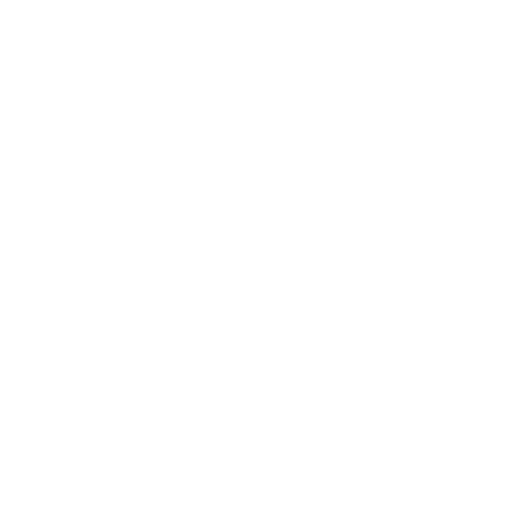
t = 0.00 s
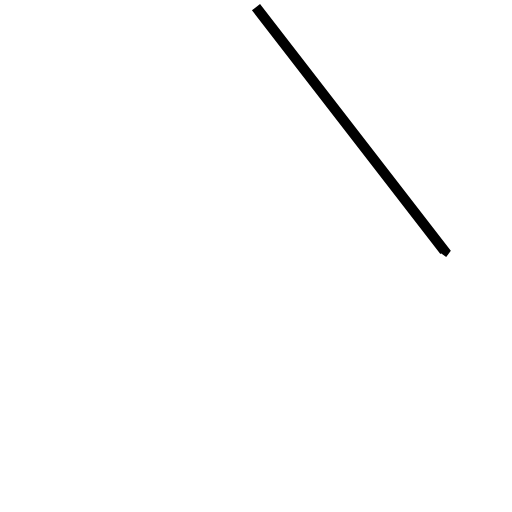
t = 0.91 s
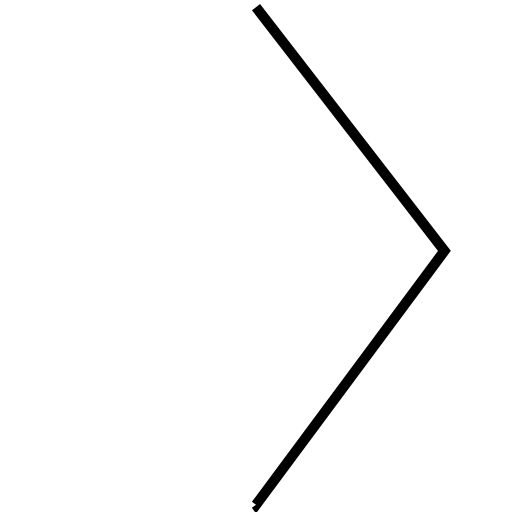
t = 1.83 s
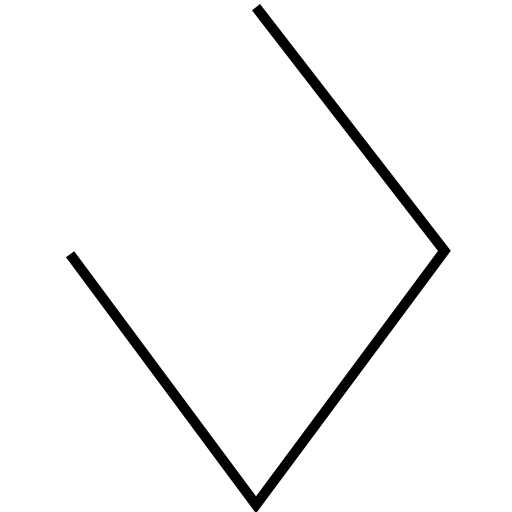
t = 2.74 s
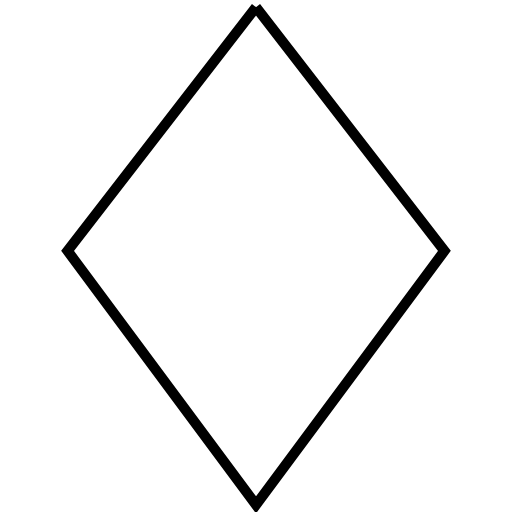
t = 3.66 s

The animated SVG that drew these frames (rendered in a browser with its animation timeline set to each time). Animation: 1 SMIL element (animate=1); one cycle of 3.66 s.

<?xml version='1.0' encoding='utf-8'?>
<svg viewBox="0.0 -6.0 50.0 50.0" version="1.1" xmlns="http://www.w3.org/2000/svg"><rect x="-1000" y="-1000" width="2000" height="2000" stroke="white" fill="white" /><g style="fill:none;stroke:#000000;stroke-width:1"><path d="M 25.0 -43.3 L 43.4 -19.5 L 25.0 5.3 L 6.6 -19.5 Z" transform="translate(0.0 38.0)" stroke-dasharray="121.9272648359454" stroke-dashoffset="121.9272648359454"><animate attributeName="stroke-dashoffset" from="121.9272648359454" to="0" dur="3.657817945078362s" begin="0s; anim_end.end" fill="freeze" id="anim0" /></path></g></svg>
